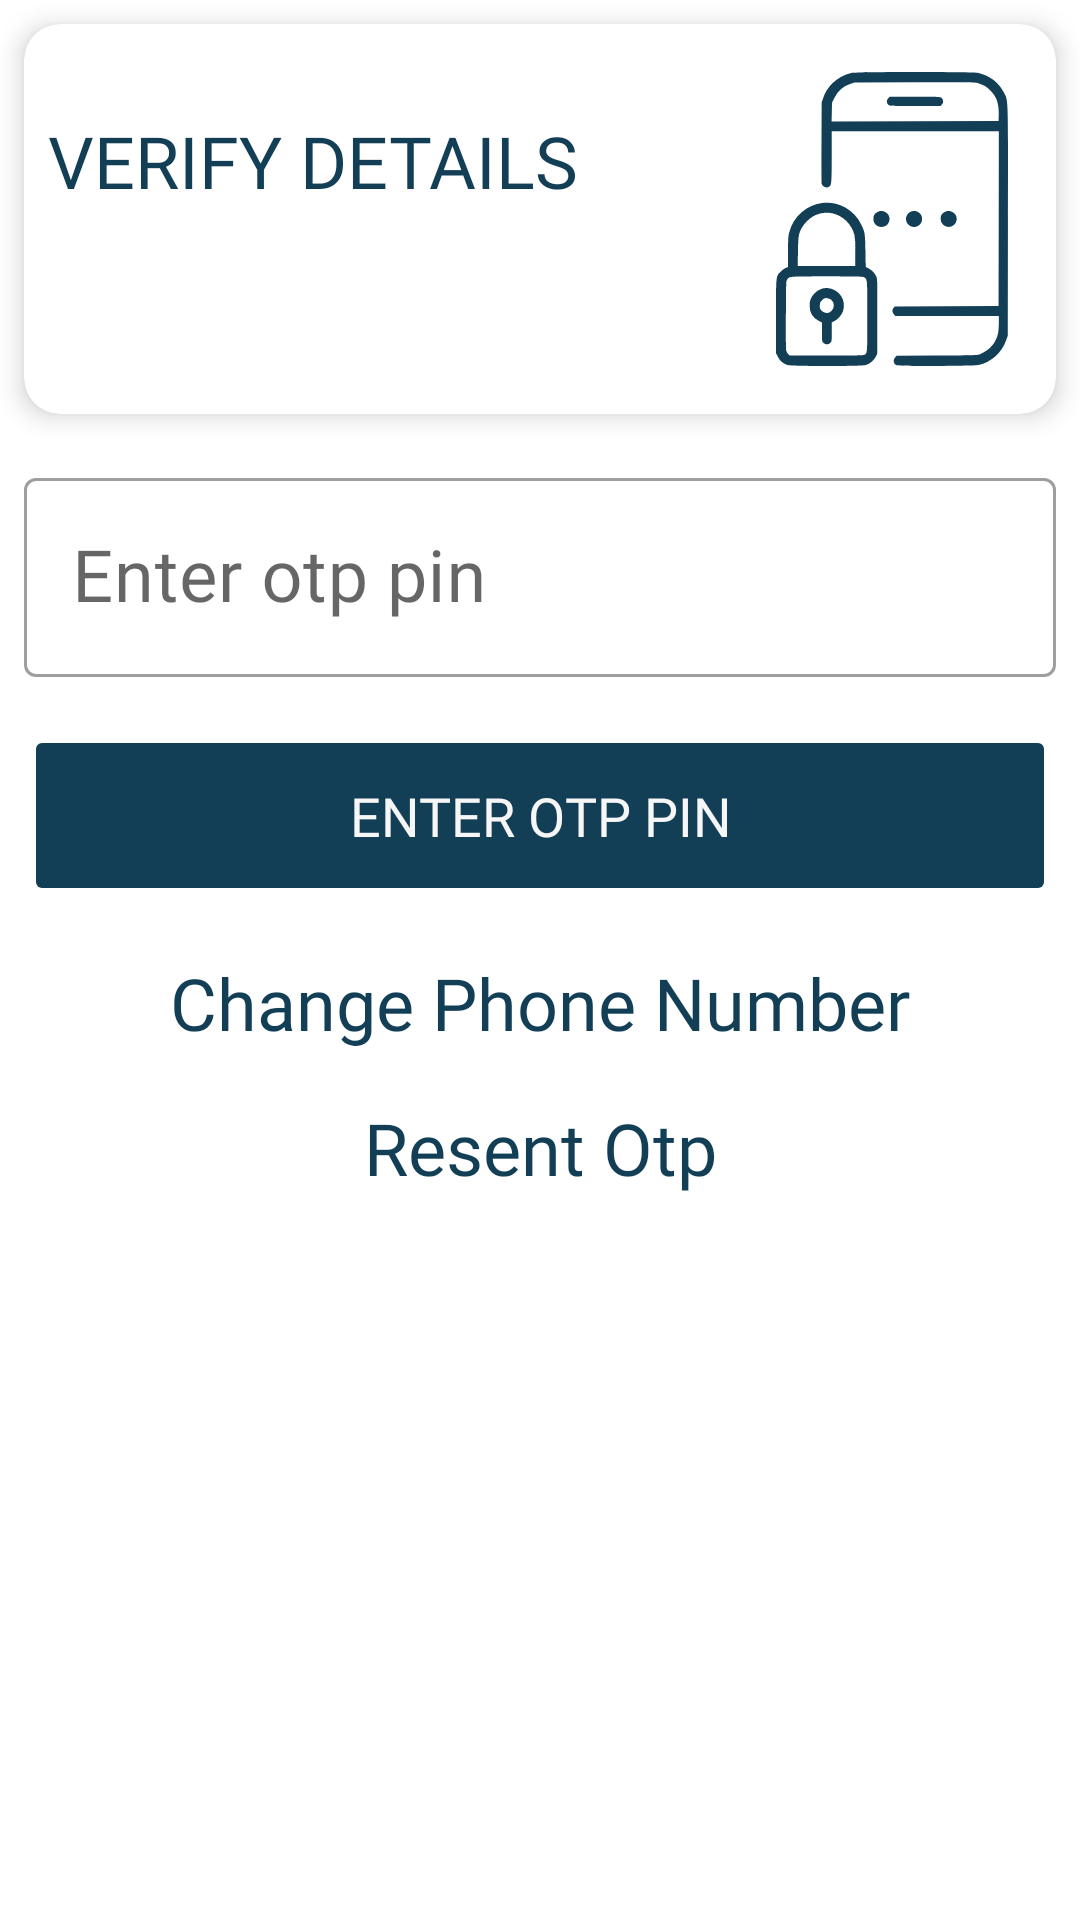

Write the Android layout XML for this screen, with the resource values it uses.
<!-- AndroidManifest.xml: application theme Theme.RealStateApp -->
<!-- res/layout/fragment_otp_screen.xml -->
<?xml version="1.0" encoding="utf-8"?>
<androidx.constraintlayout.widget.ConstraintLayout
    xmlns:android="http://schemas.android.com/apk/res/android"
    xmlns:app="http://schemas.android.com/apk/res-auto"
    xmlns:tools="http://schemas.android.com/tools"
    android:layout_width="match_parent"
    android:layout_height="match_parent"
    android:backgroundTint="@color/cream_white"
    tools:context=".ui.fragment.auth.OtpScreenFragment">


    <ScrollView
        android:layout_width="0dp"
        android:layout_height="0dp"
        app:layout_constraintBottom_toBottomOf="parent"
        app:layout_constraintEnd_toEndOf="parent"
        app:layout_constraintStart_toStartOf="parent"
        app:layout_constraintTop_toTopOf="parent">

        <LinearLayout
            android:layout_width="match_parent"
            android:layout_height="wrap_content"
            android:orientation="vertical" >
            <androidx.cardview.widget.CardView
                android:id="@+id/cardView"
                android:layout_width="match_parent"
                android:layout_height="wrap_content"
                android:layout_marginStart="8dp"
                android:layout_marginTop="8dp"
                android:layout_marginEnd="8dp"
                app:cardCornerRadius="12dp"
                app:cardElevation="5dp"
                app:layout_constraintEnd_toEndOf="parent"
                app:layout_constraintStart_toStartOf="parent"
                app:layout_constraintTop_toTopOf="parent">

                <androidx.constraintlayout.widget.ConstraintLayout
                    android:layout_width="match_parent"
                    android:layout_height="match_parent">

                    <TextView
                        android:id="@+id/tv_verification_details"
                        android:layout_width="0dp"
                        android:layout_height="wrap_content"
                        android:layout_marginStart="8dp"
                        android:layout_marginEnd="8dp"
                        android:fontFamily="@font/amethysta"
                        android:text="@string/verification_details"
                        android:textColor="@color/cream_blue"
                        android:textSize="24sp"
                        app:layout_constraintBottom_toBottomOf="parent"
                        app:layout_constraintEnd_toStartOf="@+id/ivOtpImage"
                        app:layout_constraintStart_toStartOf="parent"
                        app:layout_constraintTop_toTopOf="parent"
                        app:layout_constraintVertical_bias="0.3" />

                    <TextView
                        android:id="@+id/tv_sentPhoneNo"
                        android:layout_width="0dp"
                        android:layout_height="wrap_content"
                        android:layout_marginTop="8dp"
                        android:fontFamily="@font/amethysta"
                        android:textColor="@color/cream_blue"
                        android:textSize="16sp"
                        android:textStyle="bold"
                        app:layout_constraintEnd_toEndOf="@+id/tv_verification_details"
                        app:layout_constraintStart_toStartOf="@+id/tv_verification_details"
                        app:layout_constraintTop_toBottomOf="@+id/tv_verification_details" />

                    <ImageView
                        android:id="@+id/ivOtpImage"
                        android:layout_width="wrap_content"
                        android:layout_height="wrap_content"
                        android:layout_marginTop="16dp"
                        android:layout_marginEnd="16dp"
                        android:layout_marginBottom="16dp"
                        android:src="@drawable/ic_padlock"
                        android:contentDescription="@string/otp_image"
                        app:layout_constraintBottom_toBottomOf="parent"
                        app:layout_constraintEnd_toEndOf="parent"
                        app:layout_constraintTop_toTopOf="parent" />
                </androidx.constraintlayout.widget.ConstraintLayout>
            </androidx.cardview.widget.CardView>

            <com.google.android.material.textfield.TextInputLayout
                android:id="@+id/input_otpNumber"
                style="@style/Widget.MaterialComponents.TextInputLayout.OutlinedBox"
                android:layout_width="match_parent"
                android:layout_height="wrap_content"
                android:layout_marginStart="8dp"
                android:layout_marginTop="16dp"
                android:layout_marginEnd="8dp"
                app:layout_constraintEnd_toEndOf="parent"
                app:layout_constraintStart_toStartOf="parent"
                app:layout_constraintTop_toBottomOf="@+id/cardView">

                <com.google.android.material.textfield.TextInputEditText
                    android:id="@+id/text_otpNumber"
                    android:layout_width="match_parent"
                    android:layout_height="wrap_content"
                    android:fontFamily="@font/nunito"
                    android:hint="@string/enter_otp_number"
                    android:inputType="number"
                    android:maxLength="6"
                    android:maxLines="1"
                    android:textColor="@color/cream_black"
                    android:textSize="24sp" />
            </com.google.android.material.textfield.TextInputLayout>

            <Button
                android:id="@+id/btVerifyOtpNumber"
                android:layout_width="match_parent"
                android:layout_height="wrap_content"
                android:layout_marginStart="8dp"
                android:layout_marginTop="16dp"
                android:layout_marginEnd="8dp"
                android:backgroundTint="@color/cream_blue"
                android:enabled="false"
                android:fontFamily="@font/nunito_bold"
                android:padding="18dp"
                android:text="@string/enter_verification_code"
                android:textColor="@color/cream_white"
                android:textSize="18sp"
                app:layout_constraintEnd_toEndOf="parent"
                app:layout_constraintStart_toStartOf="parent"
                app:layout_constraintTop_toBottomOf="@+id/input_otpNumber" />

            <TextView
                android:id="@+id/tvChangePhoneNumber"
                android:layout_width="match_parent"
                android:layout_height="wrap_content"
                android:textAlignment="center"
                android:layout_marginStart="8dp"
                android:layout_marginTop="16dp"
                android:layout_marginEnd="8dp"
                android:fontFamily="@font/amethysta"
                android:text="@string/changed_phone_number"
                android:textColor="@color/cream_blue"
                android:textSize="24sp"
                app:layout_constraintEnd_toEndOf="parent"
                app:layout_constraintStart_toStartOf="parent"
                app:layout_constraintTop_toBottomOf="@+id/btVerifyOtpNumber" />

            <TextView
                android:id="@+id/tvResendOtp"
                android:layout_width="match_parent"
                android:layout_height="wrap_content"
                android:layout_marginStart="8dp"
                android:textAlignment="center"
                android:layout_marginTop="16dp"
                android:layout_marginEnd="8dp"
                android:fontFamily="@font/amethysta"
                android:text="@string/resent_otp"
                android:textColor="@color/cream_blue"
                android:textSize="24sp"
                app:layout_constraintEnd_toEndOf="parent"
                app:layout_constraintStart_toStartOf="parent"
                app:layout_constraintTop_toBottomOf="@+id/tvChangePhoneNumber" />
        </LinearLayout>
    </ScrollView>

    <com.github.ybq.android.spinkit.SpinKitView
        android:id="@+id/spin_kit"
        android:visibility="invisible"
        style="@style/SpinKitView.Large.CubeGrid"
        android:layout_width="100dp"
        android:layout_height="100dp"
        android:layout_gravity="center"
        app:layout_constraintBottom_toBottomOf="parent"
        app:layout_constraintEnd_toEndOf="parent"
        app:layout_constraintStart_toStartOf="parent"
        app:layout_constraintTop_toTopOf="parent"
        app:SpinKit_Color="@color/cream_blue"/>

</androidx.constraintlayout.widget.ConstraintLayout>
<!-- resources referenced by this layout -->
<resources>
  <color name="cream_black">#121212</color>
  <color name="cream_blue">#123e56</color>
  <color name="cream_white">#f6f6f6</color>
  <!-- drawable ic_padlock: vector/xml drawable (drawable, 3589 chars, omitted) -->
  <string name="changed_phone_number">Change Phone Number</string>
  <string name="enter_otp_number">Enter otp pin</string>
  <string name="enter_verification_code">Enter OTP Pin</string>
  <string name="otp_image">otp_image</string>
  <string name="resent_otp">Resent Otp</string>
  <string name="verification_details">VERIFY DETAILS</string>
  <style name="Theme.RealStateApp" parent="Theme.MaterialComponents.DayNight.NoActionBar">
          
          <item name="colorPrimary">@color/cream_black</item>
          <item name="colorPrimaryVariant">@color/purple_700</item>
          <item name="colorOnPrimary">@color/white</item>
          
          <item name="colorSecondary">@color/teal_200</item>
          <item name="colorSecondaryVariant">@color/teal_700</item>
          <item name="colorOnSecondary">@color/black</item>
          
          <item name="android:statusBarColor" tools:targetApi="l">@color/black</item>
          
      </style>
  <color name="purple_700">#FF3700B3</color>
  <color name="white">#FFFFFFFF</color>
  <color name="teal_200">#FF03DAC5</color>
  <color name="teal_700">#FF018786</color>
  <color name="black">#FF000000</color>
</resources>
